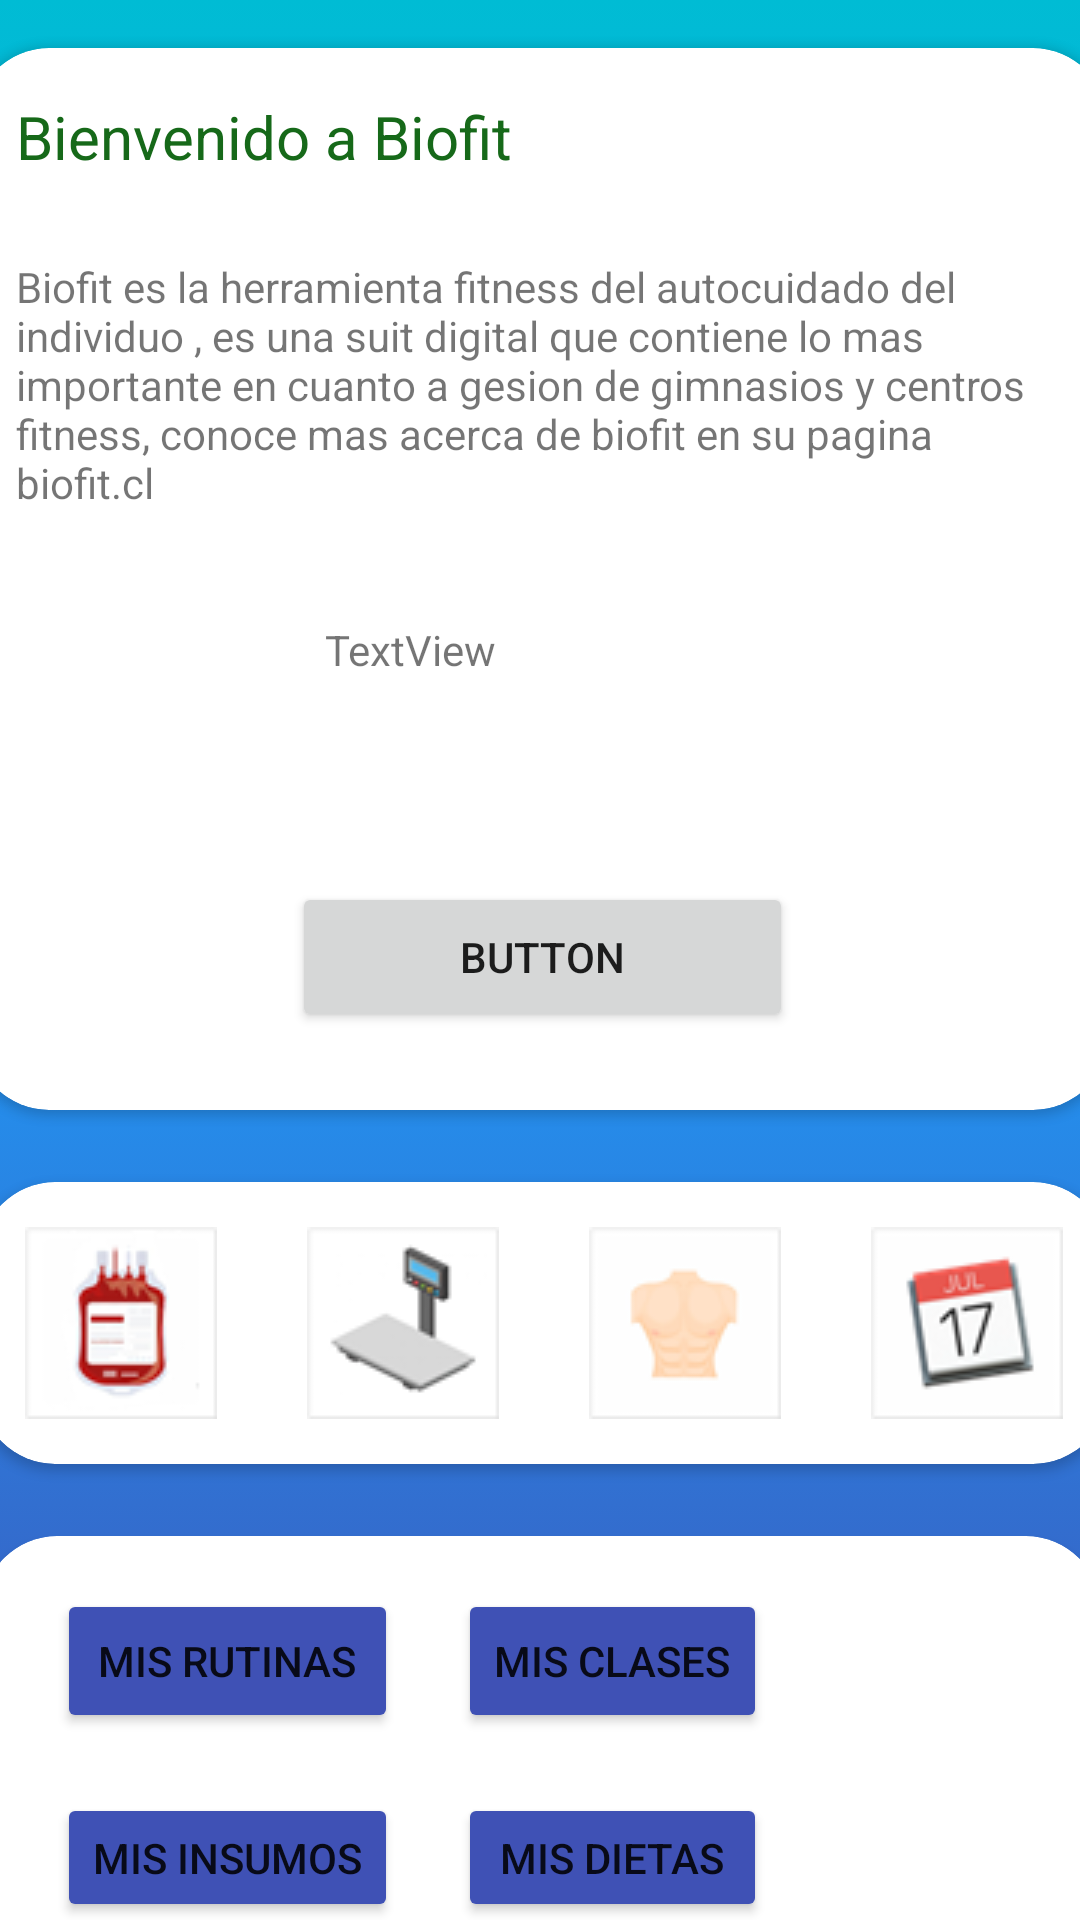

This screen was rendered from an Android layout file. Write that file and the resources it references.
<!-- AndroidManifest.xml: application theme Theme.Proyecto_Biofit -->
<!-- res/layout/activity_home.xml -->
<?xml version="1.0" encoding="utf-8"?>
<androidx.constraintlayout.widget.ConstraintLayout xmlns:android="http://schemas.android.com/apk/res/android"
    xmlns:app="http://schemas.android.com/apk/res-auto"
    xmlns:tools="http://schemas.android.com/tools"
    android:layout_width="match_parent"
    android:layout_height="match_parent"
    android:background="@drawable/gradient_background"
    tools:context=".Home_act">

    <androidx.cardview.widget.CardView
        android:id="@+id/cardView2"
        android:layout_width="378dp"
        android:layout_height="354dp"
        android:layout_marginTop="16dp"
        app:cardCornerRadius="25dp"
        app:layout_constraintEnd_toEndOf="parent"
        app:layout_constraintHorizontal_bias="0.515"
        app:layout_constraintStart_toStartOf="parent"
        app:layout_constraintTop_toTopOf="parent" >

        <androidx.constraintlayout.widget.ConstraintLayout
            android:layout_width="match_parent"
            android:layout_height="match_parent">

            <TextView
                android:id="@+id/textView"
                android:layout_width="252dp"
                android:layout_height="34dp"
                android:layout_marginTop="16dp"
                android:text="Bienvenido a Biofit"
                android:textColor="#166919"
                android:textSize="20sp"
                app:layout_constraintEnd_toEndOf="parent"
                app:layout_constraintHorizontal_bias="0.111"
                app:layout_constraintStart_toStartOf="parent"
                app:layout_constraintTop_toTopOf="parent" />

            <TextView
                android:id="@+id/textView5"
                android:layout_width="343dp"
                android:layout_height="101dp"
                android:layout_marginTop="20dp"
                android:text="Biofit es la herramienta fitness del autocuidado del individuo , es una suit digital que contiene lo mas importante en cuanto a gesion de gimnasios y centros fitness, conoce mas acerca de biofit en su pagina biofit.cl"
                app:layout_constraintEnd_toEndOf="parent"
                app:layout_constraintHorizontal_bias="0.4"
                app:layout_constraintStart_toStartOf="parent"
                app:layout_constraintTop_toBottomOf="@+id/textView" />

            <Button
                android:id="@+id/button4"
                android:layout_width="167dp"
                android:layout_height="50dp"
                android:text="Button"
                app:layout_constraintBottom_toBottomOf="parent"
                app:layout_constraintEnd_toEndOf="parent"
                app:layout_constraintHorizontal_bias="0.502"
                app:layout_constraintStart_toStartOf="parent"
                app:layout_constraintTop_toBottomOf="@+id/usuario"
                app:layout_constraintVertical_bias="0.611" />

            <TextView
                android:id="@+id/usuario"
                android:layout_width="144dp"
                android:layout_height="46dp"
                android:layout_marginTop="20dp"
                android:text="TextView"
                app:layout_constraintEnd_toEndOf="parent"
                app:layout_constraintStart_toStartOf="parent"
                app:layout_constraintTop_toBottomOf="@+id/textView5" />
        </androidx.constraintlayout.widget.ConstraintLayout>
    </androidx.cardview.widget.CardView>

    <androidx.cardview.widget.CardView
        android:id="@+id/cardView3"
        android:layout_width="376dp"
        android:layout_height="94dp"
        android:layout_marginTop="24dp"
        app:cardCornerRadius="25dp"
        app:layout_constraintEnd_toEndOf="parent"
        app:layout_constraintHorizontal_bias="0.457"
        app:layout_constraintStart_toStartOf="parent"
        app:layout_constraintTop_toBottomOf="@+id/cardView2" >

        <LinearLayout
            android:layout_width="match_parent"
            android:layout_height="match_parent"
            android:orientation="horizontal">

            <ImageButton
                android:id="@+id/imageButton"
                android:layout_width="wrap_content"
                android:layout_height="match_parent"
                android:layout_weight="1"
                android:background="@android:color/transparent"
                app:srcCompat="@drawable/blood"
                tools:ignore="SpeakableTextPresentCheck" />

            <ImageButton
                android:id="@+id/imageButton2"
                android:layout_width="wrap_content"
                android:layout_height="match_parent"
                android:layout_weight="1"
                android:background="@android:color/transparent"
                app:srcCompat="@drawable/antropometria"
                tools:ignore="SpeakableTextPresentCheck" />

            <ImageButton
                android:id="@+id/imageButton3"
                android:layout_width="wrap_content"
                android:layout_height="match_parent"
                android:layout_weight="1"
                android:background="@android:color/transparent"
                app:srcCompat="@drawable/complexion"
                tools:ignore="SpeakableTextPresentCheck" />

            <ImageButton
                android:id="@+id/imageButton4"
                android:layout_width="wrap_content"
                android:layout_height="match_parent"
                android:layout_weight="1"
                android:background="@android:color/transparent"
                app:srcCompat="@drawable/clases"
                tools:ignore="SpeakableTextPresentCheck" />
        </LinearLayout>
    </androidx.cardview.widget.CardView>

    <androidx.cardview.widget.CardView
        android:layout_width="373dp"
        android:layout_height="147dp"
        android:layout_marginTop="24dp"
        app:cardCornerRadius="25dp"
        app:layout_constraintEnd_toEndOf="parent"
        app:layout_constraintStart_toStartOf="parent"
        app:layout_constraintTop_toBottomOf="@+id/cardView3" >

        <androidx.constraintlayout.widget.ConstraintLayout
            android:layout_width="match_parent"
            android:layout_height="match_parent">

            <TableLayout
                android:layout_width="343dp"
                android:layout_height="131dp"
                app:layout_constraintBottom_toBottomOf="parent"
                app:layout_constraintEnd_toEndOf="parent"
                app:layout_constraintStart_toStartOf="parent"
                app:layout_constraintTop_toTopOf="parent"
                app:layout_constraintVertical_bias="0.483">

                <TableRow
                    android:layout_width="match_parent"
                    android:layout_height="match_parent">

                    <Button
                        android:id="@+id/button6"
                        android:layout_width="wrap_content"
                        android:layout_height="match_parent"
                        android:layout_margin="10dp"
                        android:backgroundTint="#3F51B5"
                        android:text="MIS RUTINAS"
                        app:cornerRadius="40dp" />

                    <Button
                        android:id="@+id/button5"
                        android:layout_width="match_parent"
                        android:layout_height="wrap_content"
                        android:layout_margin="10dp"
                        android:backgroundTint="#3F51B5"
                        android:text="MIS CLASES"
                        app:cornerRadius="40dp" />
                </TableRow>

                <TableRow
                    android:layout_width="match_parent"
                    android:layout_height="match_parent">

                    <Button
                        android:id="@+id/button8"
                        android:layout_width="match_parent"
                        android:layout_height="wrap_content"
                        android:layout_margin="10dp"
                        android:backgroundTint="#3F51B5"
                        android:minHeight="48dp"
                        android:onClick="insumos"
                        android:text="MIS INSUMOS"
                        app:cornerRadius="40dp"
                        tools:ignore="TouchTargetSizeCheck" />

                    <Button
                        android:id="@+id/button7"
                        android:layout_width="match_parent"
                        android:layout_height="wrap_content"
                        android:layout_margin="10dp"
                        android:backgroundTint="#3F51B5"
                        android:text="MIS DIETAS"
                        app:cornerRadius="40dp"
                        tools:ignore="TouchTargetSizeCheck" />
                </TableRow>

                <TableRow
                    android:layout_width="match_parent"
                    android:layout_height="match_parent" />

                <TableRow
                    android:layout_width="match_parent"
                    android:layout_height="match_parent" />
            </TableLayout>
        </androidx.constraintlayout.widget.ConstraintLayout>
    </androidx.cardview.widget.CardView>
</androidx.constraintlayout.widget.ConstraintLayout>
<!-- resources referenced by this layout -->
<resources>
  <!-- drawable antropometria: png bitmap (drawable, 2032 bytes) -->
  <!-- drawable blood: png bitmap (drawable, 4340 bytes) -->
  <!-- drawable clases: png bitmap (drawable, 4001 bytes) -->
  <!-- drawable complexion: png bitmap (drawable, 2099 bytes) -->
  <!-- drawable gradient_background (drawable) -->
  <?xml version="1.0" encoding="utf-8"?>
  <selector xmlns:android="http://schemas.android.com/apk/res/android">
      <item>
          <shape>
              <gradient
                  android:endColor="#00BCD4"
                  android:centerColor="#2196F3"
                  android:startColor="#3F51B5"
                  android:angle="90"/>
              <corners
                  android:radius="0dp"/>
          </shape>
      </item>
  </selector>
  <style name="Theme.Proyecto_Biofit" parent="Theme.MaterialComponents.DayNight.NoActionBar">
          
          <item name="colorPrimary">@color/purple_500</item>
          <item name="colorPrimaryVariant">@color/purple_700</item>
          <item name="colorOnPrimary">@color/white</item>
          
          <item name="colorSecondary">@color/teal_200</item>
          <item name="colorSecondaryVariant">@color/teal_700</item>
          <item name="colorOnSecondary">@color/black</item>
          
          <item name="android:statusBarColor" tools:targetApi="l">?attr/colorPrimaryVariant</item>
          
      </style>
  <!-- not gathered from this repository: default colours our renderer supplied (Android Studio template values) -->
  <color name="purple_500">#FF6200EE</color>
  <color name="purple_700">#FF3700B3</color>
  <color name="teal_200">#FF03DAC5</color>
  <color name="teal_700">#FF018786</color>
  <color name="black">#FF000000</color>
  <color name="white">#FFFFFFFF</color>
</resources>
